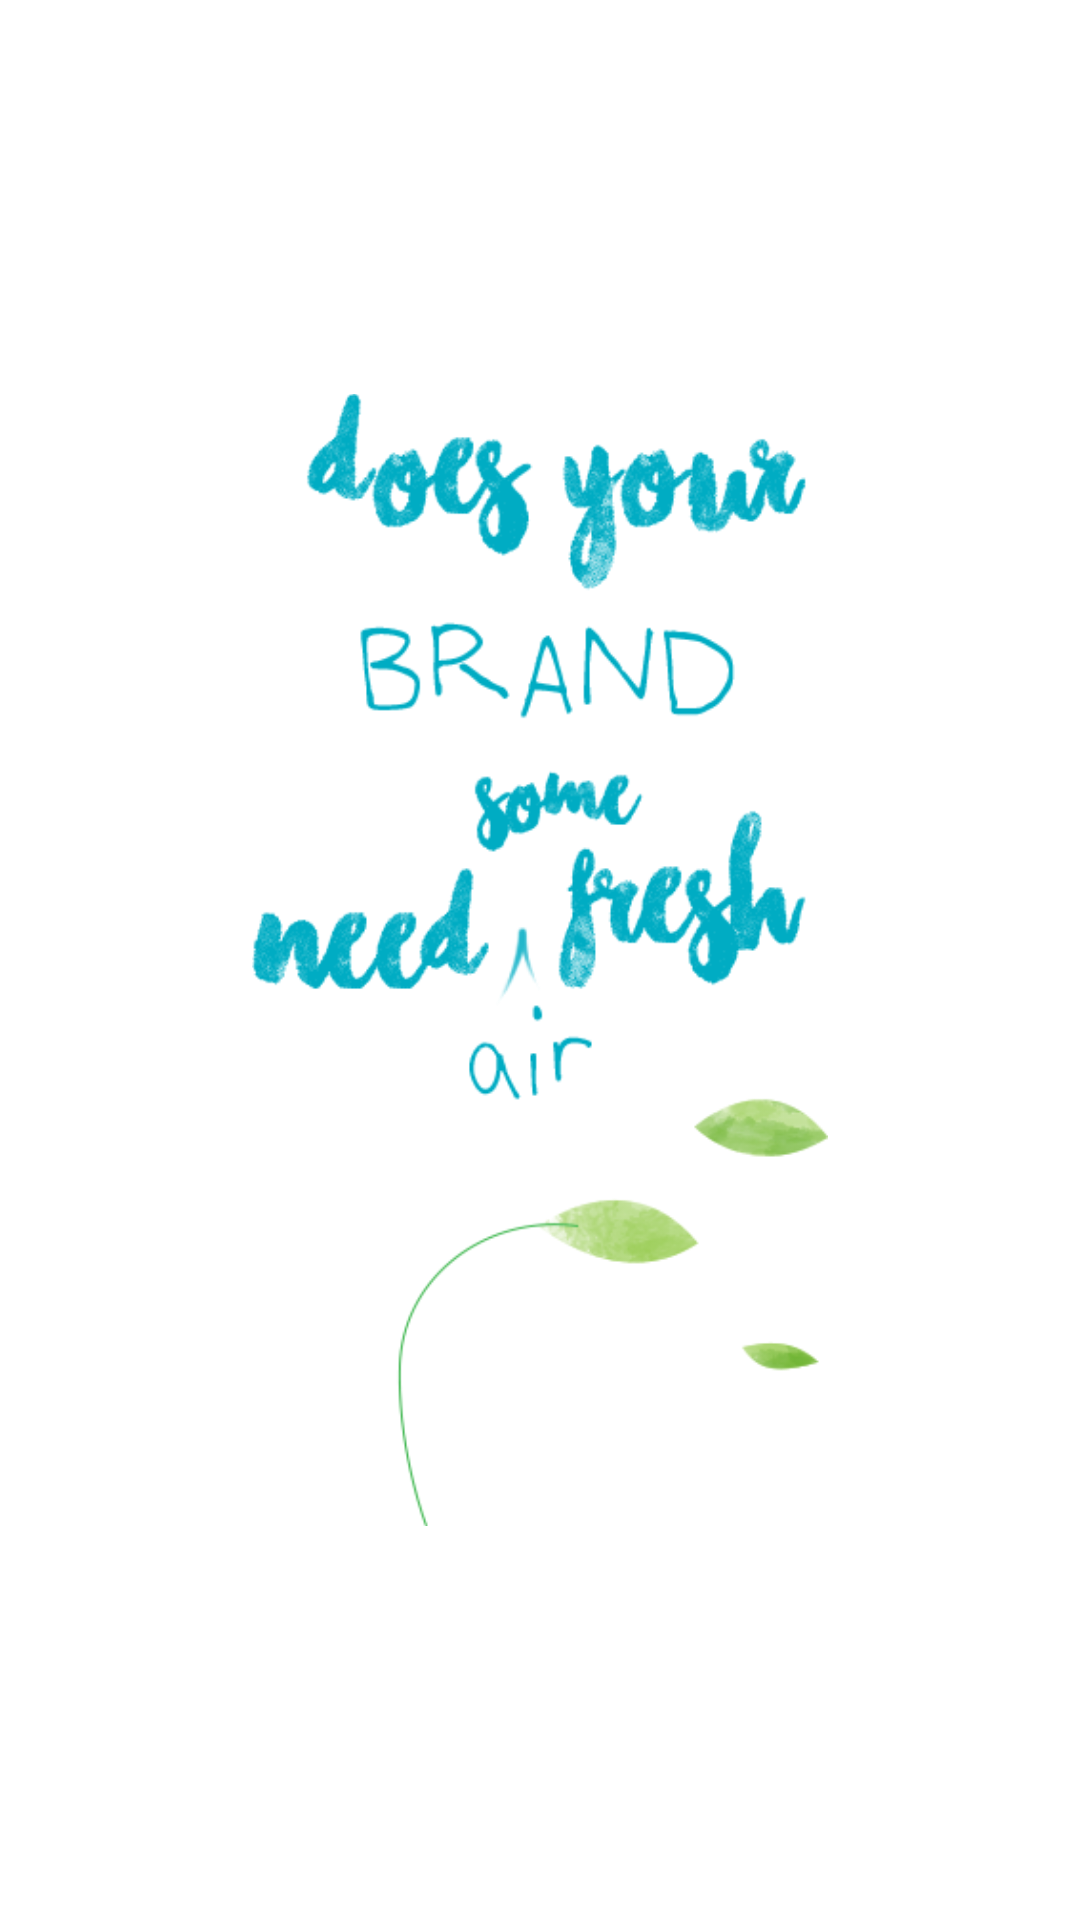

This screen was rendered from an Android layout file. Write that file and the resources it references.
<!-- AndroidManifest.xml: application theme android:Theme.Holo.NoActionBar.Fullscreen -->
<!-- res/layout/activity_storyfresh.xml -->
<ScrollView xmlns:android="http://schemas.android.com/apk/res/android"
    android:id="@+id/content"
    android:layout_width="match_parent"
    android:background="@android:color/white"
    android:layout_height="match_parent" >

    <ImageView android:id="@+id/fresh"
        android:layout_width="@android:dimen/thumbnail_width"
        android:src="@drawable/fresh"
        android:layout_height="wrap_content"
        android:layout_gravity="center"
        />
</ScrollView>
<!-- resources referenced by this layout -->
<resources>
  <!-- drawable fresh: png bitmap (drawable, 32626 bytes) -->
</resources>
